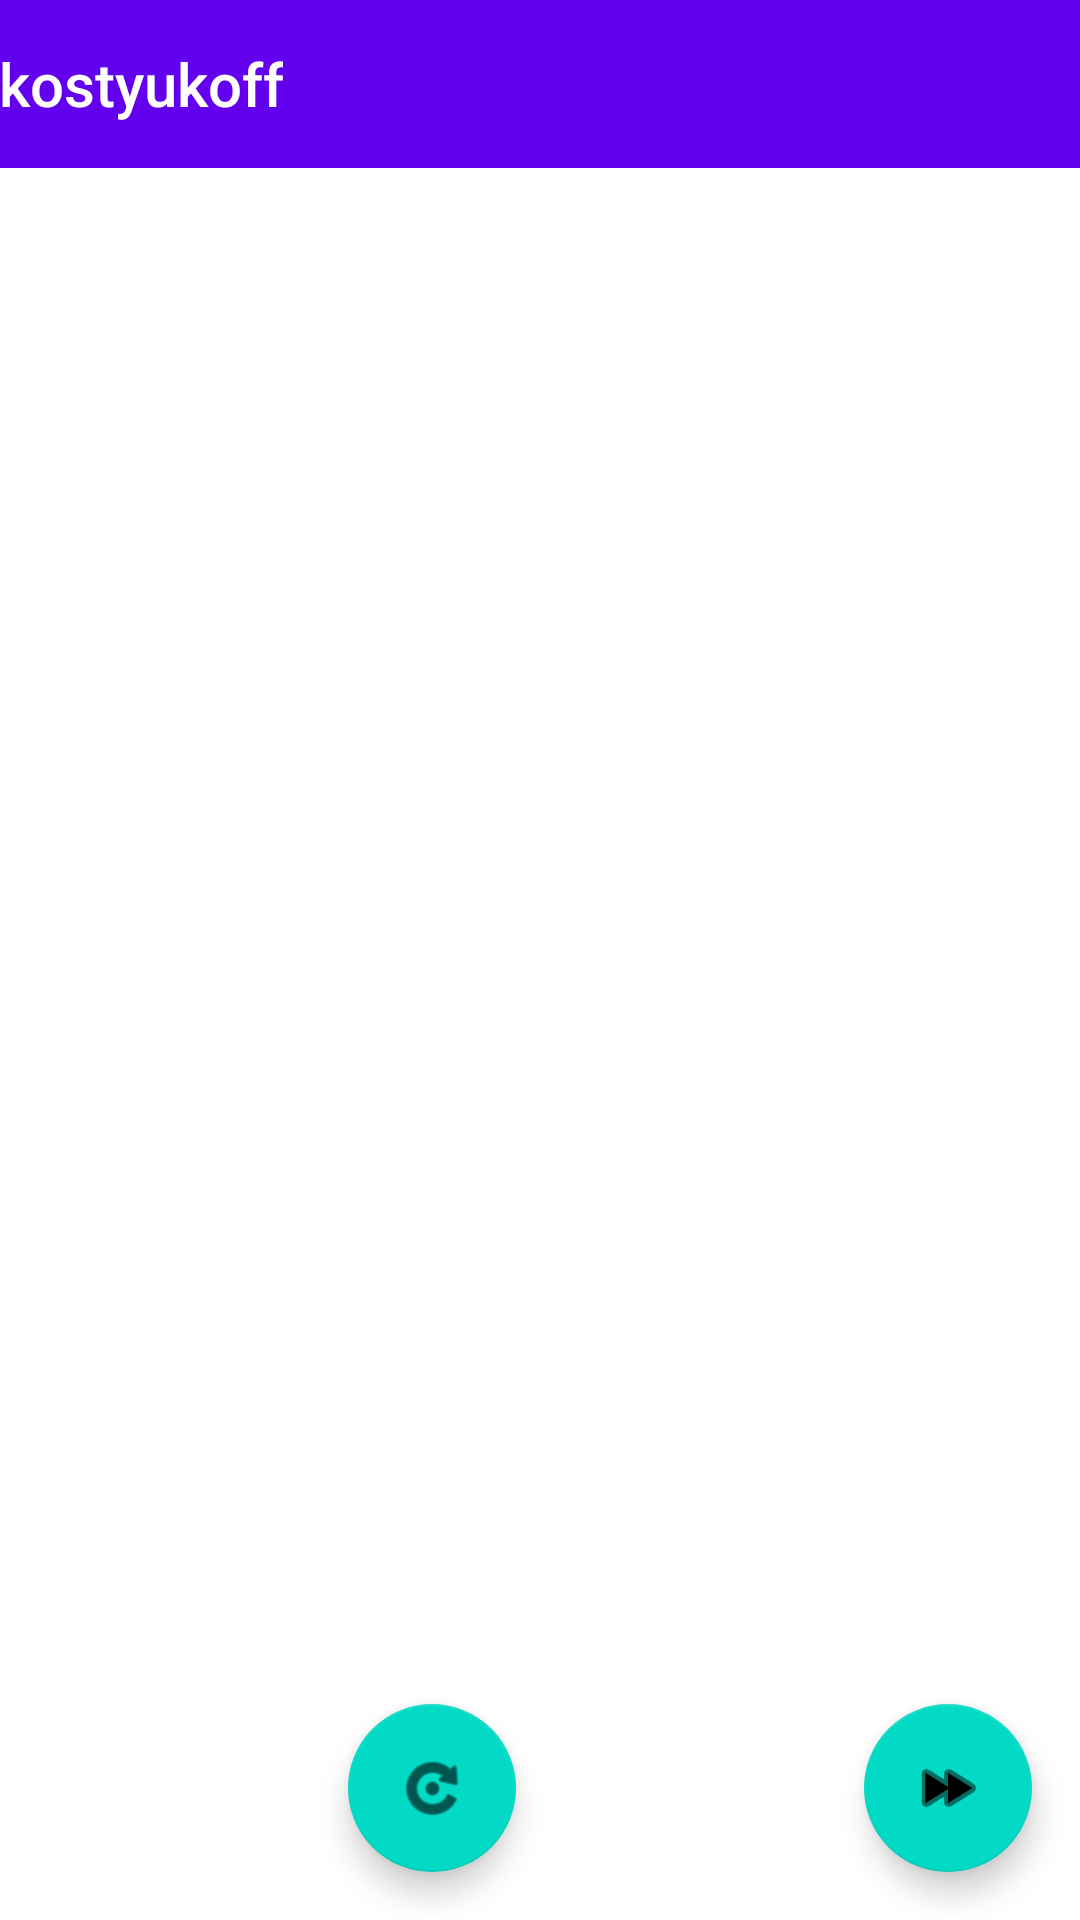

This screen was rendered from an Android layout file. Write that file and the resources it references.
<!-- AndroidManifest.xml: activity theme Theme.Kostyukoff.NoActionBar -->
<!-- res/layout/activity_main.xml -->
<?xml version="1.0" encoding="utf-8"?>
<androidx.constraintlayout.widget.ConstraintLayout xmlns:android="http://schemas.android.com/apk/res/android"
    xmlns:app="http://schemas.android.com/apk/res-auto"
    xmlns:tools="http://schemas.android.com/tools"
    android:layout_width="match_parent"
    android:layout_height="match_parent"
    tools:context=".MainActivity">
    
    <com.google.android.material.appbar.AppBarLayout
        android:id="@+id/appBarLayout"
        android:layout_width="0dp"
        android:layout_height="wrap_content"
        android:theme="@style/Theme.Kostyukoff.AppBarOverlay"
        app:layout_constraintEnd_toEndOf="parent"
        app:layout_constraintStart_toStartOf="parent"
        app:layout_constraintTop_toTopOf="parent">
        
        <TextView
            android:id="@+id/title"
            android:layout_width="wrap_content"
            android:layout_height="wrap_content"
            android:gravity="center"
            android:minHeight="?actionBarSize"
            android:padding="@dimen/appbar_padding"
            android:text="@string/app_name"
            android:textAppearance="@style/TextAppearance.Widget.AppCompat.Toolbar.Title" />
        
        <com.google.android.material.tabs.TabLayout
            android:id="@+id/tabs"
            android:layout_width="match_parent"
            android:layout_height="wrap_content" />
    </com.google.android.material.appbar.AppBarLayout>
    
    <androidx.viewpager.widget.ViewPager
        android:id="@+id/view_pager"
        android:layout_width="0dp"
        android:layout_height="0dp"
        app:layout_behavior="@string/appbar_scrolling_view_behavior"
        app:layout_constraintBottom_toBottomOf="parent"
        app:layout_constraintEnd_toEndOf="parent"
        app:layout_constraintStart_toStartOf="parent"
        app:layout_constraintTop_toBottomOf="@+id/appBarLayout">
    
    
    </androidx.viewpager.widget.ViewPager>
    
    <com.google.android.material.floatingactionbutton.FloatingActionButton
        android:id="@+id/next"
        android:layout_width="wrap_content"
        android:layout_height="wrap_content"
        android:layout_gravity="bottom|end"
        android:layout_marginBottom="16dp"
        android:layout_marginEnd="16dp"
        app:layout_constraintBottom_toBottomOf="parent"
        app:layout_constraintEnd_toEndOf="@+id/appBarLayout"
        app:srcCompat="@android:drawable/ic_media_ff" />
    
    <com.google.android.material.floatingactionbutton.FloatingActionButton
        android:id="@+id/back"
        android:layout_width="wrap_content"
        android:layout_height="wrap_content"
        android:text="Button"
        app:layout_constraintBottom_toBottomOf="parent"
        app:layout_constraintEnd_toStartOf="@+id/next"
        app:srcCompat="@android:drawable/ic_menu_rotate"
        android:layout_marginBottom="16dp"
        app:layout_constraintStart_toStartOf="parent" />

</androidx.constraintlayout.widget.ConstraintLayout >
<!-- resources referenced by this layout -->
<resources>
  <string name="app_name">kostyukoff</string>
  <style name="Theme.Kostyukoff.AppBarOverlay" parent="ThemeOverlay.AppCompat.Dark.ActionBar" />
  <style name="Theme.Kostyukoff.NoActionBar">
          <item name="windowActionBar">false</item>
          <item name="windowNoTitle">true</item>
      </style>
</resources>
